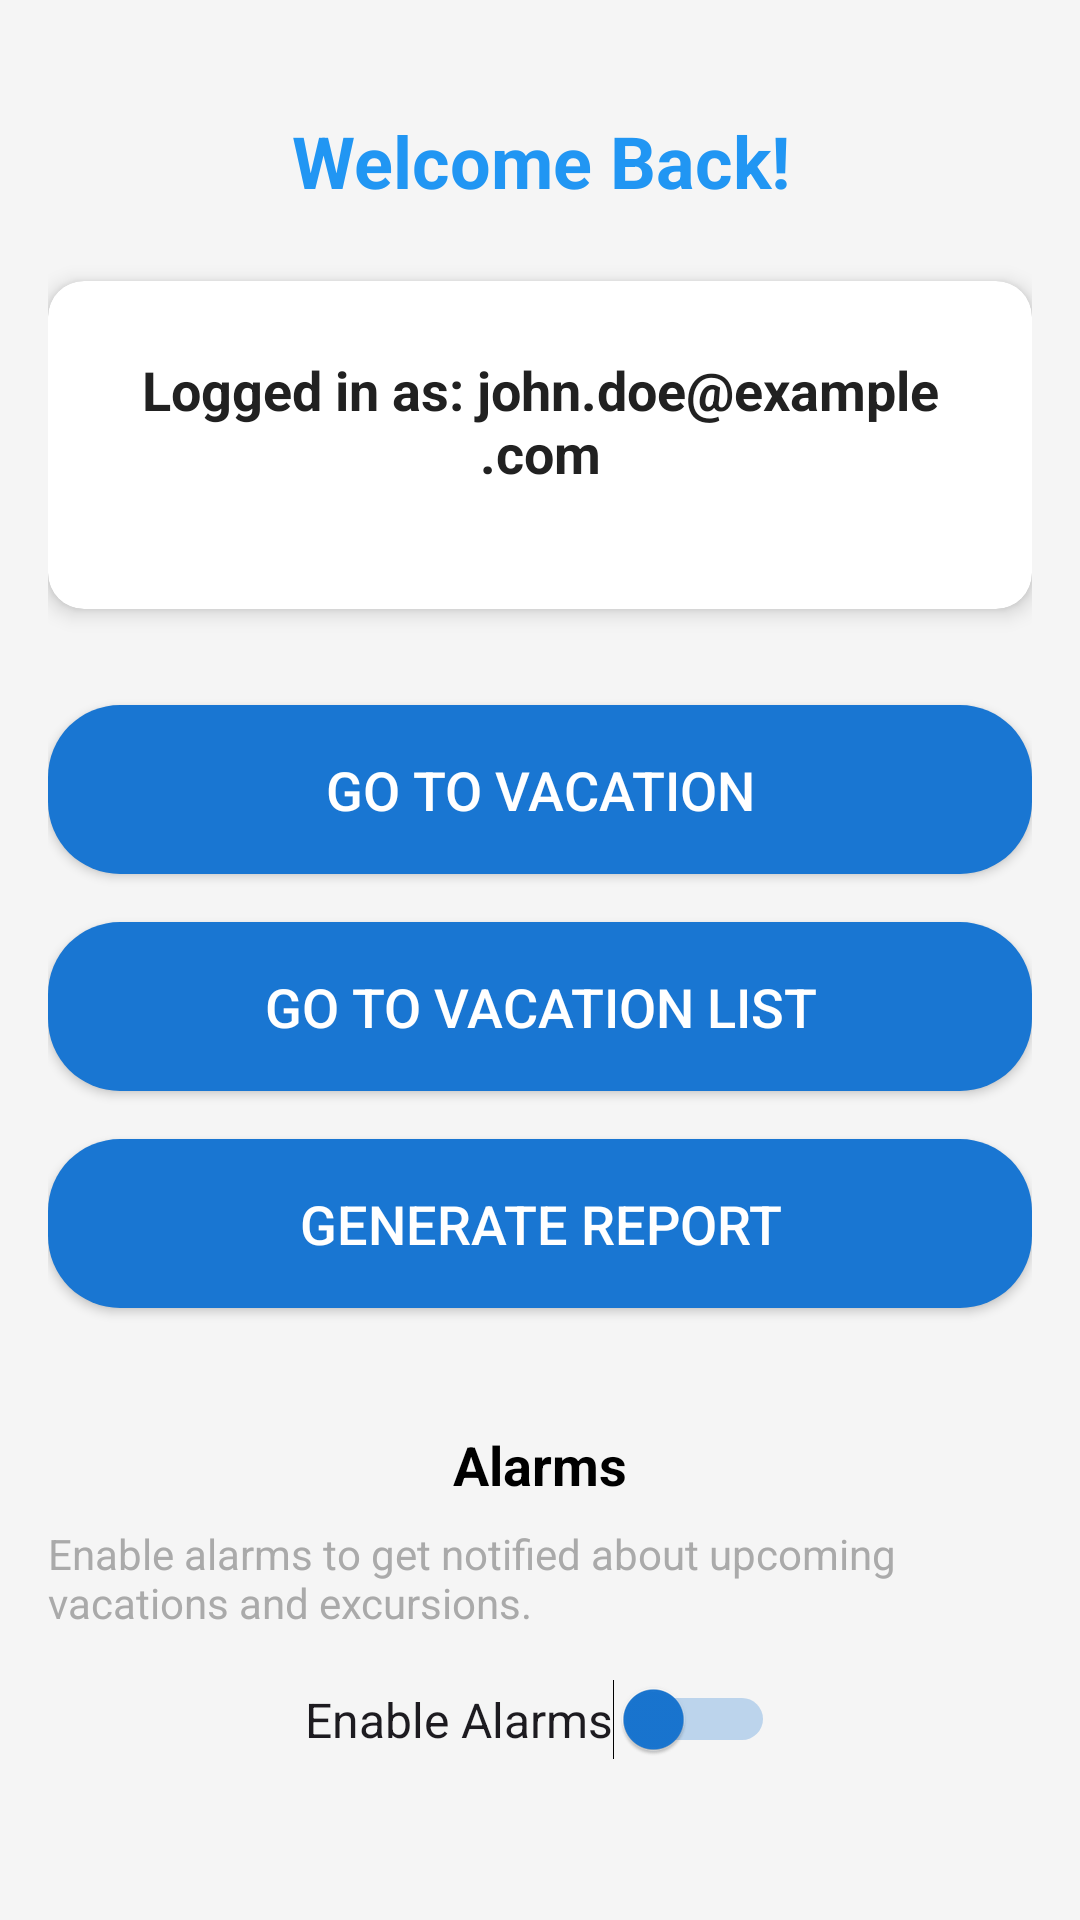

Android layout source for this screen:
<!-- AndroidManifest.xml: application theme Theme.JackD424 -->
<!-- res/layout/activity_main.xml -->
<ScrollView
    xmlns:android="http://schemas.android.com/apk/res/android"
    xmlns:app="http://schemas.android.com/apk/res-auto"
    android:layout_width="match_parent"
    android:layout_height="match_parent"
    android:padding="16dp"
    android:background="@color/colorBackground"
    android:fillViewport="true">

    <LinearLayout
        android:layout_width="match_parent"
        android:layout_height="wrap_content"
        android:orientation="vertical"
        android:gravity="center">

        
        <TextView
            android:id="@+id/welcomeMessage"
            android:layout_width="wrap_content"
            android:layout_height="wrap_content"
            android:text="Welcome Back!"
            android:textSize="24sp"
            android:textStyle="bold"
            android:textColor="@color/colorPrimary"
            android:layout_marginBottom="24dp"
            android:gravity="center"/>

        
        <androidx.cardview.widget.CardView
            android:layout_width="match_parent"
            android:layout_height="wrap_content"
            android:layout_marginBottom="16dp"
            app:cardElevation="4dp"
            app:cardCornerRadius="12dp"
            app:cardBackgroundColor="@color/colorCardBackground">

            <LinearLayout
                android:layout_width="match_parent"
                android:layout_height="wrap_content"
                android:orientation="vertical"
                android:padding="24dp"
                android:gravity="center">

                <TextView
                    android:id="@+id/textViewUserEmail"
                    android:layout_width="wrap_content"
                    android:layout_height="wrap_content"
                    android:text="Logged in as: john.doe@example.com"
                    android:textSize="18sp"
                    android:textStyle="bold"
                    android:textColor="@color/colorTextPrimary"
                    android:layout_marginBottom="16dp"
                    android:gravity="center"/>

            </LinearLayout>
        </androidx.cardview.widget.CardView>

        
        <Button
            android:id="@+id/buttonToVacation"
            android:layout_width="match_parent"
            android:layout_height="wrap_content"
            android:text="Go to Vacation"
            android:backgroundTint="@color/colorAccent"
            android:textColor="@android:color/white"
            android:padding="16dp"
            android:textSize="18sp"
            android:layout_marginBottom="16dp"
            android:layout_gravity="center"
            android:layout_marginTop="16dp"
            android:background="@drawable/rounded_button"/>

        
        <Button
            android:id="@+id/buttonToVacationList"
            android:layout_width="match_parent"
            android:layout_height="wrap_content"
            android:text="Go to Vacation List"
            android:backgroundTint="@color/colorAccent"
            android:textColor="@android:color/white"
            android:padding="16dp"
            android:textSize="18sp"
            android:layout_marginBottom="16dp"
            android:background="@drawable/rounded_button"/>

        
        <Button
            android:id="@+id/buttonGenerateReport"
            android:layout_width="match_parent"
            android:layout_height="wrap_content"
            android:text="Generate Report"
            android:backgroundTint="@color/colorAccent"
            android:textColor="@android:color/white"
            android:padding="16dp"
            android:textSize="18sp"
            android:layout_marginBottom="16dp"
            android:background="@drawable/rounded_button"/>

        
        <TextView
            android:id="@+id/textViewAlarmLabel"
            android:layout_width="wrap_content"
            android:layout_height="wrap_content"
            android:text="Alarms"
            android:textSize="18sp"
            android:textStyle="bold"
            android:layout_marginTop="24dp"
            android:layout_marginBottom="8dp"
            android:textColor="@android:color/black" />

        <TextView
            android:id="@+id/textViewAlarmDescription"
            android:layout_width="wrap_content"
            android:layout_height="wrap_content"
            android:text="Enable alarms to get notified about upcoming vacations and excursions."
            android:textSize="14sp"
            android:textColor="@android:color/darker_gray"
            android:layout_marginBottom="16dp" />

        <Switch
            android:id="@+id/alarmSwitch"
            android:layout_width="wrap_content"
            android:layout_height="wrap_content"
            android:text="Enable Alarms"
            android:textSize="16sp"
            android:layout_marginBottom="16dp"
            android:thumbTint="@color/colorAccent"
            android:trackTint="@color/colorPrimaryDark" />

    </LinearLayout>
</ScrollView>
<!-- resources referenced by this layout -->
<resources>
  <color name="colorAccent">#1976D2</color>
  <color name="colorBackground">#F5F5F5</color>
  <color name="colorCardBackground">#FFFFFF</color>
  <color name="colorPrimary">#2196F3</color>
  <color name="colorPrimaryDark">#1976D2</color>
  <color name="colorTextPrimary">#212121</color>
  <!-- drawable rounded_button (drawable) -->
  <shape xmlns:android="http://schemas.android.com/apk/res/android">
      <corners android:radius="24dp"/>
      <solid android:color="@color/colorAccent"/>
      <padding
          android:left="16dp"
          android:top="8dp"
          android:right="16dp"
          android:bottom="8dp"/>
  </shape>
  <style name="Theme.JackD424" parent="Base.Theme.JackD424" />
  <style name="Base.Theme.JackD424" parent="Theme.Material3.DayNight">
          
          
      </style>
</resources>
